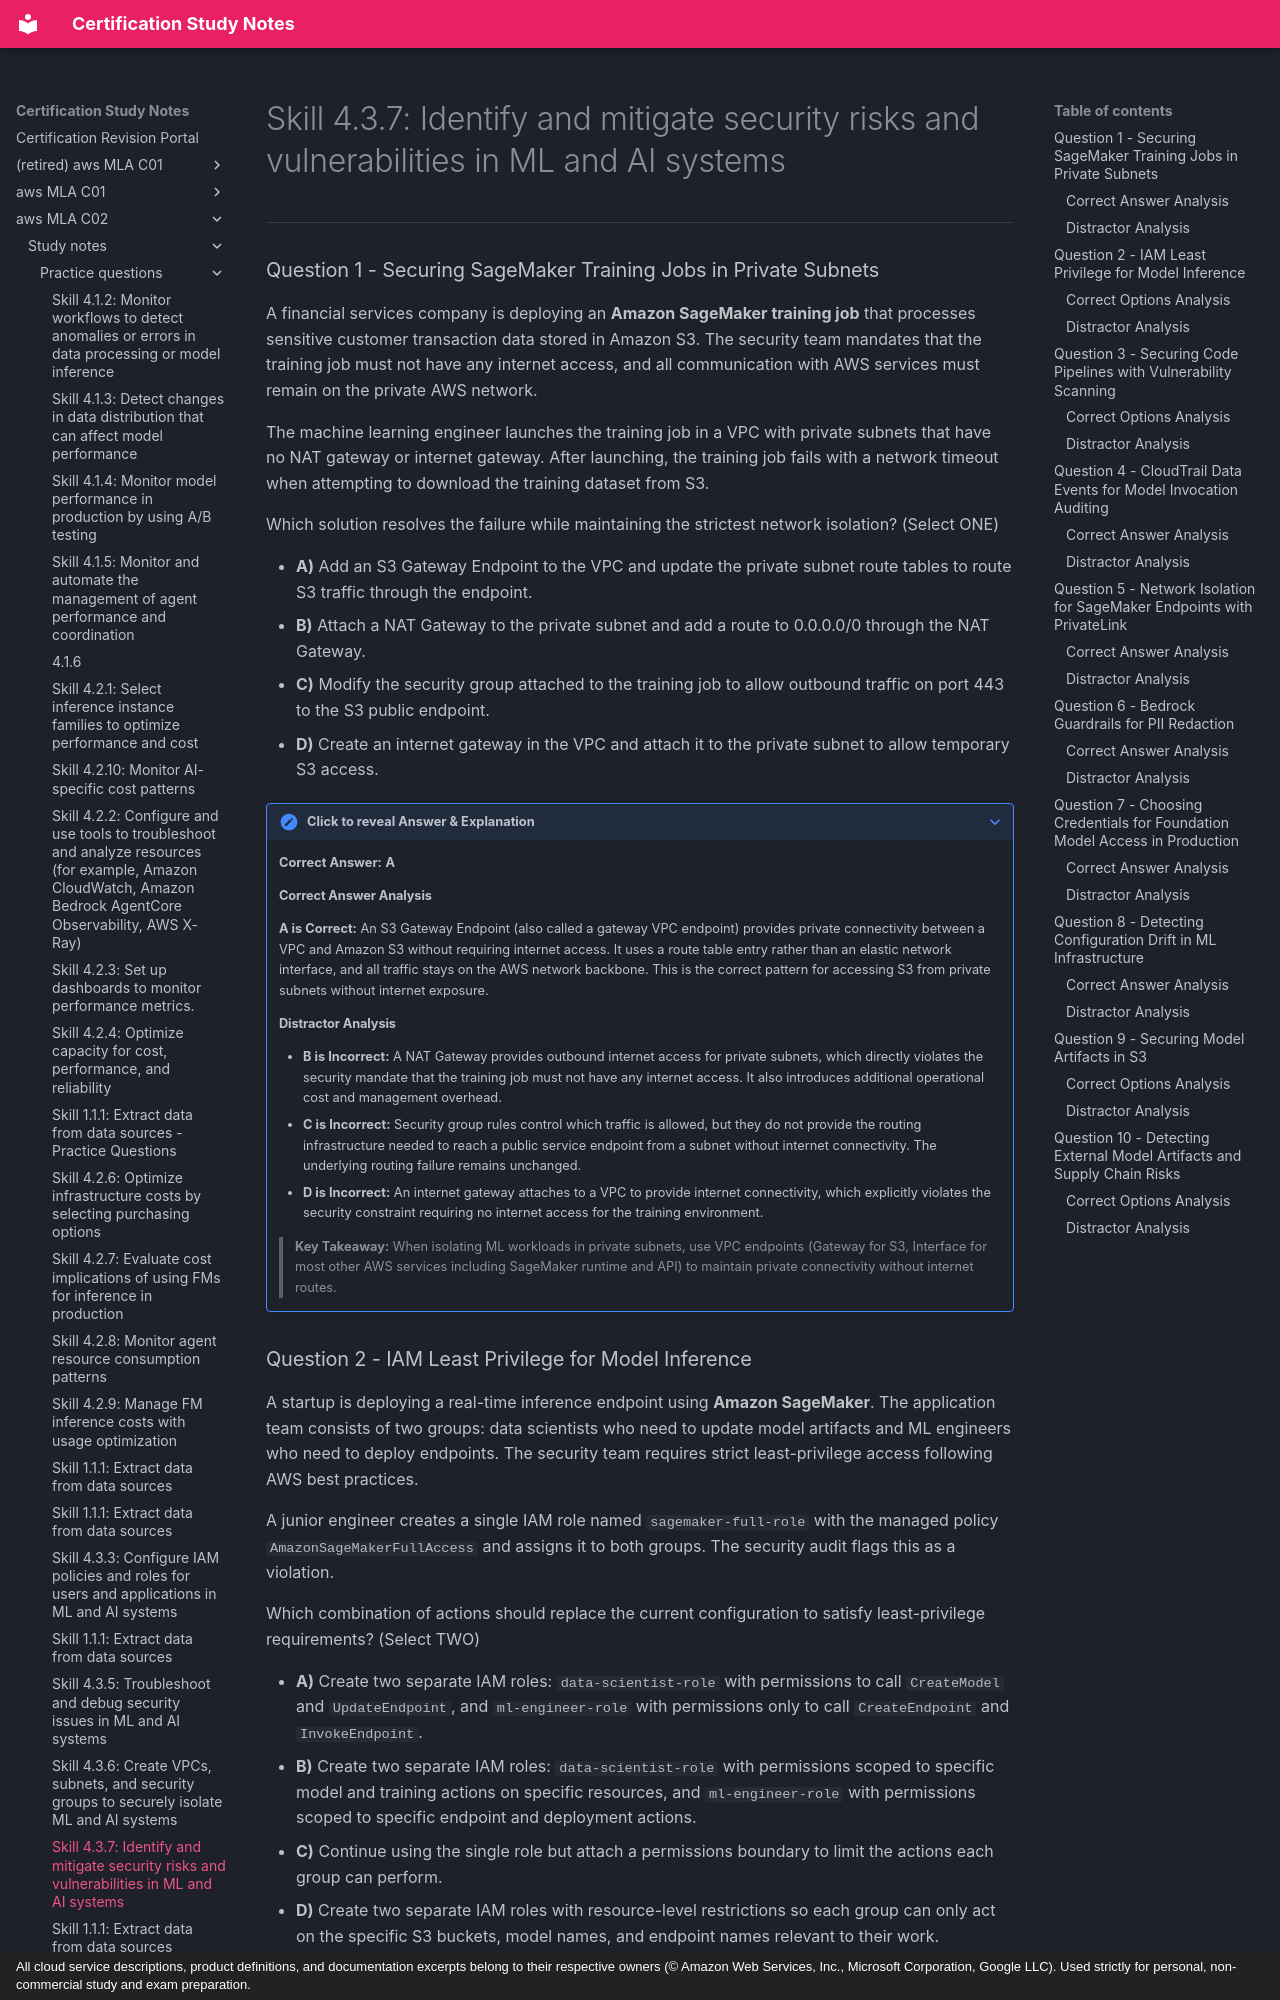

repository: monitus2022/cert_study_notes · page: aws_MLA_C02/study_notes/practice_questions/4.3.7/index.html · generator: mkdocs · copyright: All cloud service descriptions, product definitions, and documentation excerpts belong to their respective owners (© Amazon Web Services, Inc., Microsoft Corporation, Google LLC). Used strictly for personal, non-commercial study and exam preparation.

# Skill 4.3.7: Identify and mitigate security risks and vulnerabilities in ML and AI systems

---

### Question 1 - Securing SageMaker Training Jobs in Private Subnets

A financial services company is deploying an **Amazon SageMaker training job** that processes sensitive customer transaction data stored in Amazon S3. The security team mandates that the training job must not have any internet access, and all communication with AWS services must remain on the private AWS network.

The machine learning engineer launches the training job in a VPC with private subnets that have no NAT gateway or internet gateway. After launching, the training job fails with a network timeout when attempting to download the training dataset from S3.

Which solution resolves the failure while maintaining the strictest network isolation? (Select ONE)

* **A)** Add an S3 Gateway Endpoint to the VPC and update the private subnet route tables to route S3 traffic through the endpoint.
* **B)** Attach a NAT Gateway to the private subnet and add a route to 0.0.0.0/0 through the NAT Gateway.
* **C)** Modify the security group attached to the training job to allow outbound traffic on port 443 to the S3 public endpoint.
* **D)** Create an internet gateway in the VPC and attach it to the private subnet to allow temporary S3 access.

??? note "Click to reveal Answer & Explanation"
    **Correct Answer:** **A**

    #### Correct Answer Analysis
    **A is Correct:** An S3 Gateway Endpoint (also called a gateway VPC endpoint) provides private connectivity between a VPC and Amazon S3 without requiring internet access. It uses a route table entry rather than an elastic network interface, and all traffic stays on the AWS network backbone. This is the correct pattern for accessing S3 from private subnets without internet exposure.

    #### Distractor Analysis
    * **B is Incorrect:** A NAT Gateway provides outbound internet access for private subnets, which directly violates the security mandate that the training job must not have any internet access. It also introduces additional operational cost and management overhead.
    * **C is Incorrect:** Security group rules control which traffic is allowed, but they do not provide the routing infrastructure needed to reach a public service endpoint from a subnet without internet connectivity. The underlying routing failure remains unchanged.
    * **D is Incorrect:** An internet gateway attaches to a VPC to provide internet connectivity, which explicitly violates the security constraint requiring no internet access for the training environment.

    > **Key Takeaway:** When isolating ML workloads in private subnets, use VPC endpoints (Gateway for S3, Interface for most other AWS services including SageMaker runtime and API) to maintain private connectivity without internet routes.
